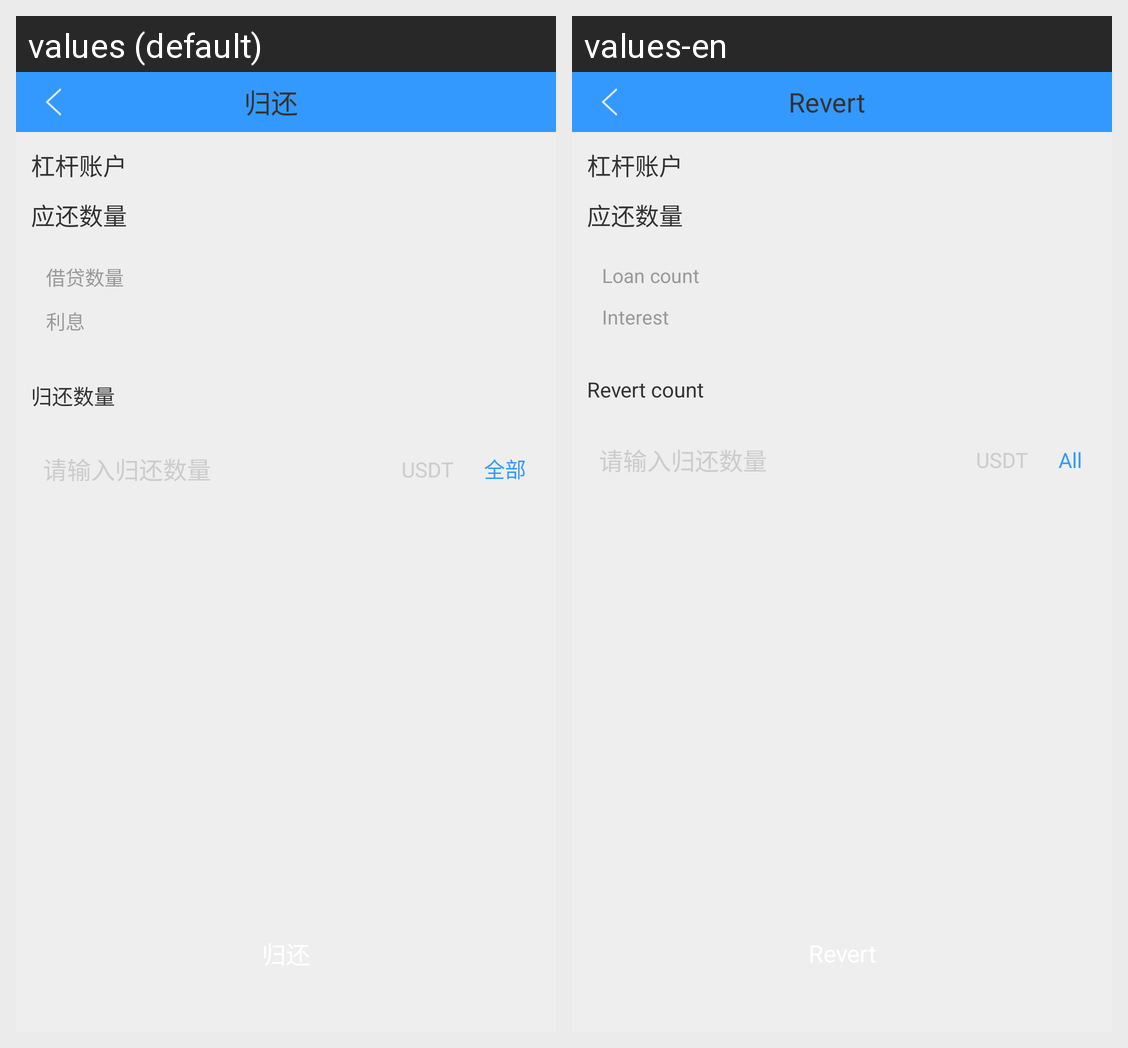

Here is an Android app screen in its default locale and in the app's own translations. Write out the translated-string differences for the strings that appear on this screen.
Android screen res/layout/activity_give_back_coin.xml rendered under 2 locales, left to right: values (default), values-en. Device: Nexus 5 (rendered at 1080×1920; each locale shown at half size, 540×960, under a caption strip naming it); theme AppTheme.
Strings drawn on this screen, with the default value and each locale's value (text and hints the layout hard-codes, and strings that could not be matched under every locale, appear in the picture but are not listed):

revert_coin
  values: 归还
  values-en: Revert

margin_asset
  values: 杠杆账户
  values-en: 杠杆账户

to_give_back_count
  values: 应还数量
  values-en: 应还数量

borrowed_coin_count
  values: 借贷数量
  values-en: Loan count

interest
  values: 利息
  values-en: Interest

give_back_count
  values: 归还数量
  values-en: Revert count

give_back_amount_input
  values: 请输入归还数量
  values-en: 请输入归还数量

all
  values: 全部
  values-en: All
